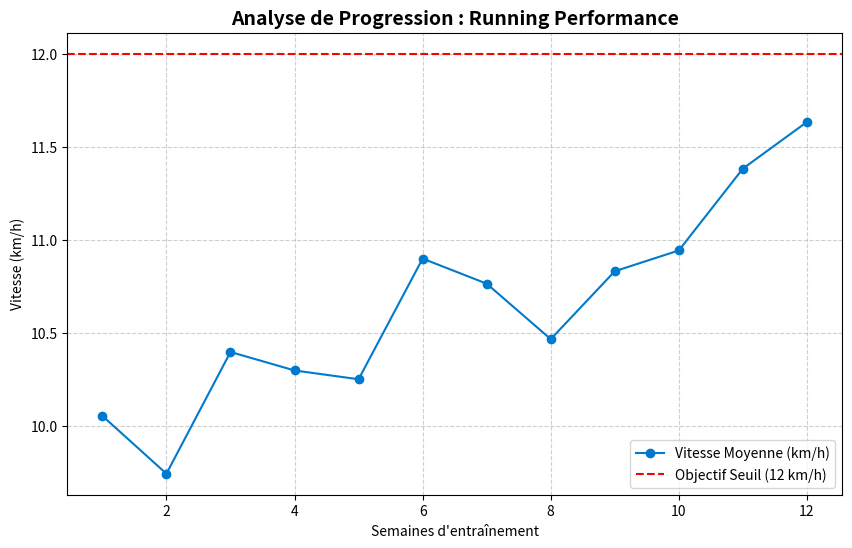

Here is the Python script that generated this plot:
import matplotlib.pyplot as plt 
import random 

# PROJET : PERFORMANCE-AI VISUALIZER

print("Lancement du module d'analyse de données sportives...")
def generer_donnees_entrainement(semaines=10):
    """
    Simule des données de course réalistes.
    Génère une progression non-linéaire (comme dans la vraie vie).
    """
    performances = []
    vitesse_base = 10.0 #km/h

    for i in range(semaines):
        
        facteur_forme = random.uniform(-0.5, 1.2) 
        vitesse_base += facteur_forme
        performances.append(vitesse_base)

    return performances
def afficher_graphique(data):
    """
    Utilise Matplotlib pour générer un rendu visuel professionnel.
    """
    semaines = list(range(1, len(data) + 1))

    
    plt.figure(figsize=(10, 6))
    plt.plot(semaines, data, marker='o', linestyle='-', color='#007acc', label='Vitesse Moyenne (km/h)')

    
    plt.axhline(y=12, color='r', linestyle='--', label='Objectif Seuil (12 km/h)')

    plt.title('Analyse de Progression : Running Performance', fontsize=14, fontweight='bold')
    plt.xlabel('Semaines d\'entraînement')
    plt.ylabel('Vitesse (km/h)')
    plt.grid(True, linestyle='--', alpha=0.6)
    plt.legend()

    print(">> 📊 Génération du graphique en cours...")
    plt.show()

donnees = generer_donnees_entrainement(12) # Simulation sur 12 semaines
afficher_graphique(donnees)
